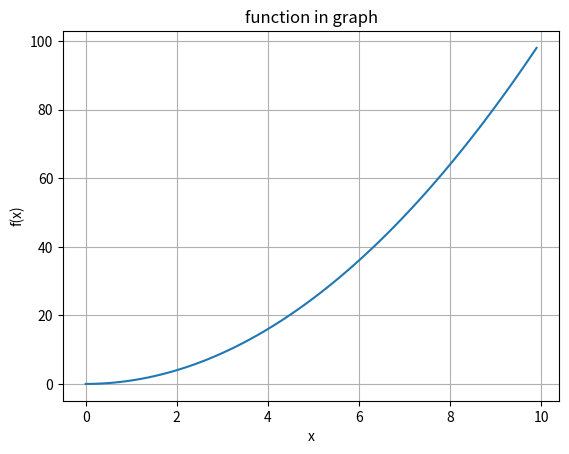

This chart was generated by the following Python code:
# program to plot graphs
import math
import matplotlib.pyplot as plt
# define the funtion 
def f(x):
    return x**2
# number of data points
n=100
a=[0]
b=[f(a[0])]
# step size
h=0.1

for i in range(1,n):
    x0=a[i-1]+h
    a.append(x0)
    y0=f(x0)
    b.append(y0)

plt.plot(a,b)
plt.xlabel('x')
plt.ylabel('f(x)')
plt.grid()
plt.title('function in graph')# change graph name 
plt.show()


